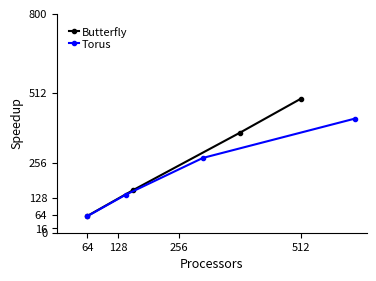

Write Python code to recreate this figure.
#!/usr/bin/env python

import matplotlib.pyplot as plt
import numpy as np
import sys

Xs=[[64, 144, 306, 625], [64, 160, 384, 512]]
Ys=[[78.5, 34.3, 17.4, 11.4], [77.4, 30.5, 13.0, 9.7]]
Ys=[[4753.1/x for x in xs] for xs in Ys]

fig = plt.figure(figsize=(4,3))
ax = fig.add_subplot(111)
ax.spines['top'].set_color('none')
ax.spines['right'].set_color('none')
ax.yaxis.set_ticks_position('left')
ax.xaxis.set_ticks_position('bottom')

plt.xticks([64, 128, 256, 512, 1024], fontsize=8)
ax.set_xticklabels(["64", "128", "256", "512", "1024"])
plt.yticks([0, 16, 64, 128, 256, 512, 800], fontsize=8)
plt.gcf().subplots_adjust(bottom=0.15)

plt.xlim([0,650])
plt.ylim([0,800])

plt.ylabel("Speedup", fontsize=9)
plt.xlabel("Processors", fontsize=9)

bfly, = plt.plot(Xs[1][0:], Ys[1][0:], 'k.-', label="Butterfly")
torus,  = plt.plot(Xs[0][0:], Ys[0][0:], 'b.-', label="Torus")

leg = ax.legend(loc=2, frameon=False, labelspacing=0, numpoints=1,
                handletextpad=0.2, handlelength=0.7)
for label in leg.get_texts():
  label.set_fontsize(8)

#plt.show()
plt.savefig("plot.png")
